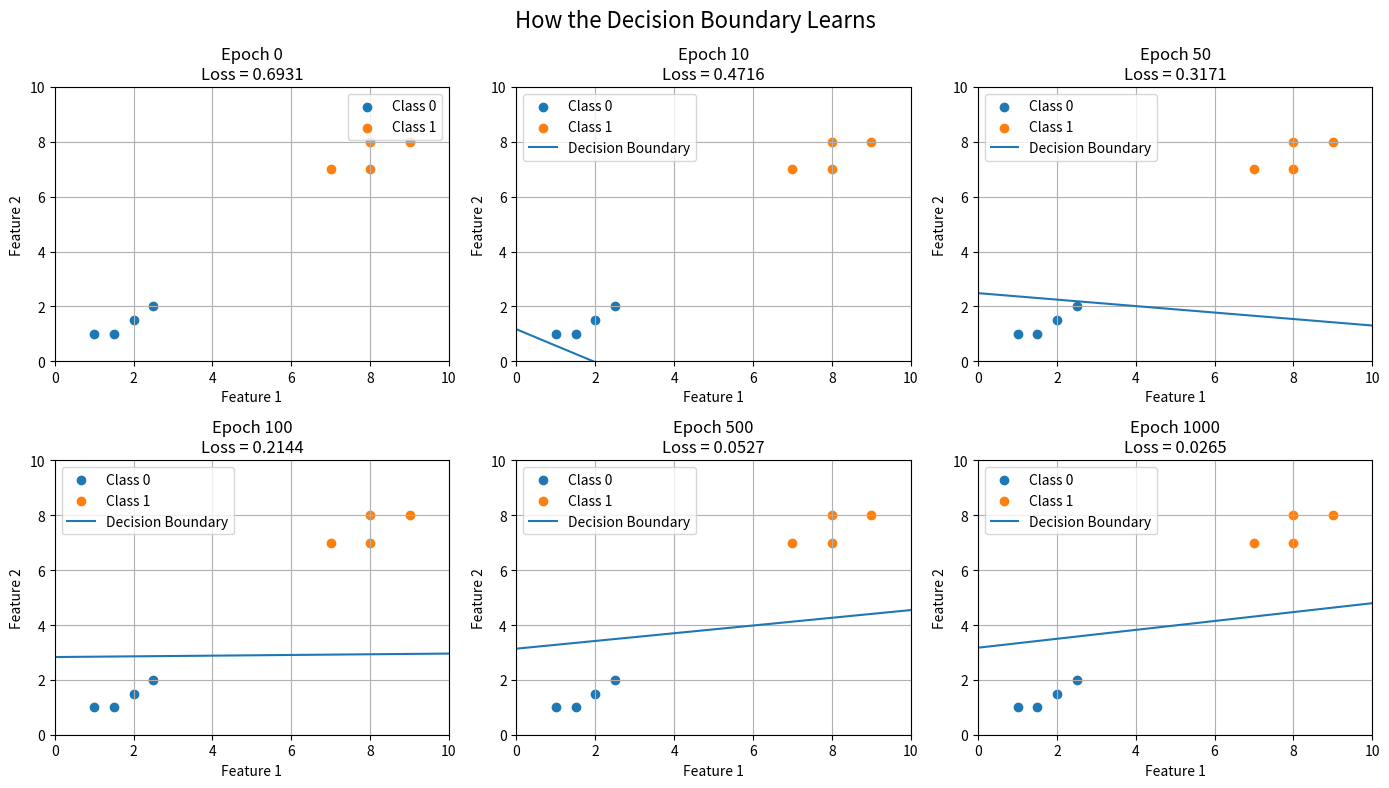

Python code for this plot:
import numpy as np
import matplotlib.pyplot as plt


# ============================================================
# 1. DATASET
# ============================================================

X = np.array([
    [1, 1],
    [1.5, 1],
    [2, 1.5],
    [2.5, 2],
    [7, 7],
    [8, 7],
    [8, 8],
    [9, 8]
])

y = np.array([0, 0, 0, 0, 1, 1, 1, 1])


# ============================================================
# 2. FUNCTIONS
# ============================================================

def sigmoid(z):
    return 1 / (1 + np.exp(-z))


def binary_cross_entropy(y, p):

    epsilon = 1e-15

    p = np.clip(p, epsilon, 1 - epsilon)

    loss = -(y * np.log(p) +
             (1 - y) * np.log(1 - p))

    return np.mean(loss)


# ============================================================
# 3. TRAINING SETTINGS
# ============================================================

learning_rate = 0.1
epochs = 1000

w = np.array([0.0, 0.0])
b = 0.0


# Epochs that we want to observe
snapshot_epochs = [0, 10, 50, 100, 500, 1000]

snapshots = {}


# ============================================================
# 4. TRAINING
# ============================================================

for epoch in range(epochs + 1):

    # ----------------------------------------
    # Forward pass
    # ----------------------------------------

    z = X @ w + b

    p = sigmoid(z)

    loss = binary_cross_entropy(y, p)


    # ----------------------------------------
    # Save model state
    # ----------------------------------------

    if epoch in snapshot_epochs:

        snapshots[epoch] = {
            "w": w.copy(),
            "b": b,
            "loss": loss
        }


    # ----------------------------------------
    # Gradient
    # ----------------------------------------

    error = p - y

    dw = (X.T @ error) / len(X)

    db = np.mean(error)


    # ----------------------------------------
    # Gradient descent
    # ----------------------------------------

    w = w - learning_rate * dw

    b = b - learning_rate * db


# ============================================================
# 5. PRINT SNAPSHOT INFORMATION
# ============================================================

print("\nLEARNING PROCESS")
print("=" * 50)

for epoch in snapshot_epochs:

    w_snapshot = snapshots[epoch]["w"]
    b_snapshot = snapshots[epoch]["b"]
    loss_snapshot = snapshots[epoch]["loss"]

    print(
        f"Epoch {epoch:4d} | "
        f"w = {w_snapshot} | "
        f"b = {b_snapshot:.4f} | "
        f"Loss = {loss_snapshot:.6f}"
    )


# ============================================================
# 6. CREATE VISUALIZATION
# ============================================================

fig, axes = plt.subplots(
    2,
    3,
    figsize=(14, 8)
)


# Generate x-axis values
x1_values = np.linspace(0, 10, 100)


for ax, epoch in zip(axes.ravel(), snapshot_epochs):

    # --------------------------------------------------------
    # Get saved model
    # --------------------------------------------------------

    w_snapshot = snapshots[epoch]["w"]
    b_snapshot = snapshots[epoch]["b"]

    loss_snapshot = snapshots[epoch]["loss"]


    # --------------------------------------------------------
    # Plot Class 0
    # --------------------------------------------------------

    ax.scatter(
        X[y == 0, 0],
        X[y == 0, 1],
        label="Class 0"
    )


    # --------------------------------------------------------
    # Plot Class 1
    # --------------------------------------------------------

    ax.scatter(
        X[y == 1, 0],
        X[y == 1, 1],
        label="Class 1"
    )


    # --------------------------------------------------------
    # Decision boundary
    #
    # w1*x1 + w2*x2 + b = 0
    #
    # x2 = -(w1*x1 + b)/w2
    # --------------------------------------------------------

    if abs(w_snapshot[1]) > 1e-10:

        x2_values = (
            -(w_snapshot[0] * x1_values + b_snapshot)
            / w_snapshot[1]
        )

        ax.plot(
            x1_values,
            x2_values,
            label="Decision Boundary"
        )


    # --------------------------------------------------------
    # Formatting
    # --------------------------------------------------------

    ax.set_xlim(0, 10)
    ax.set_ylim(0, 10)

    ax.set_xlabel("Feature 1")
    ax.set_ylabel("Feature 2")

    ax.set_title(
        f"Epoch {epoch}\nLoss = {loss_snapshot:.4f}"
    )

    ax.grid(True)

    ax.legend()


plt.suptitle(
    "How the Decision Boundary Learns",
    fontsize=16
)

plt.tight_layout()

plt.show()
